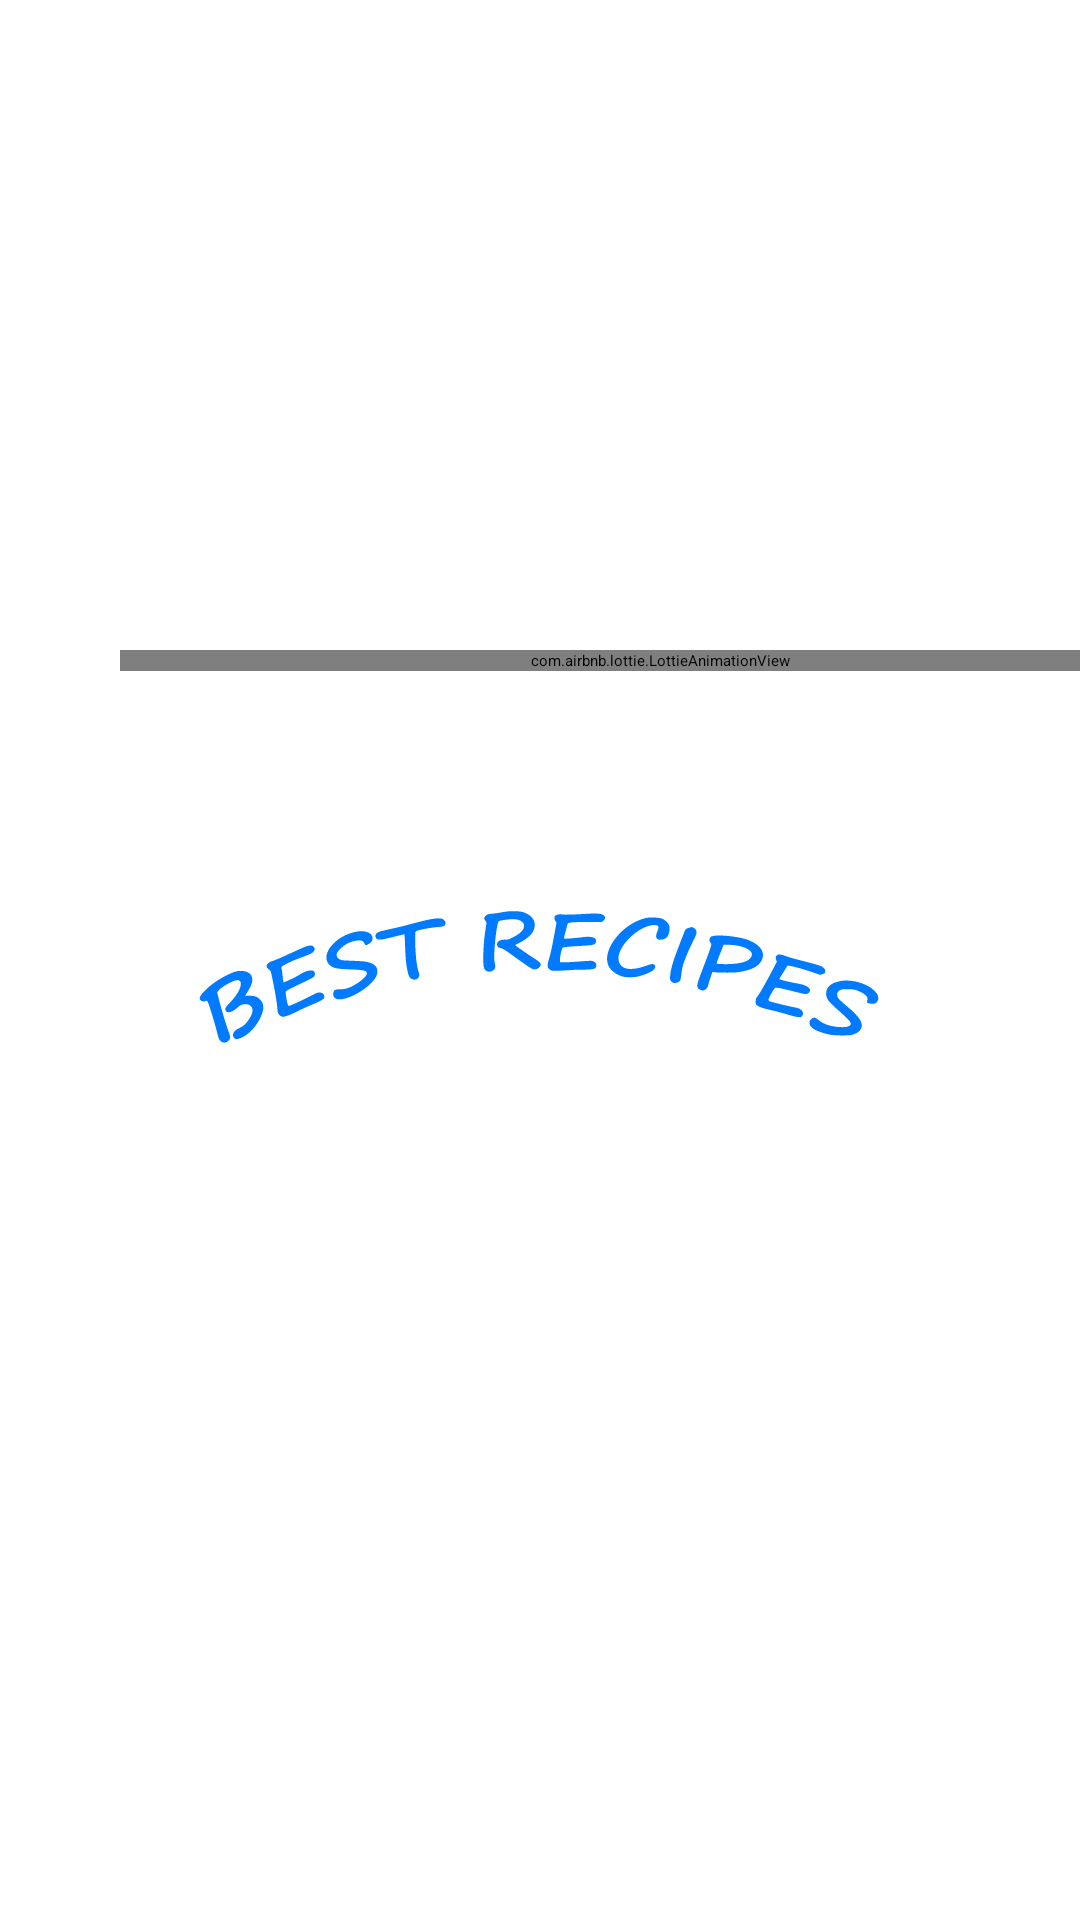

Reconstruct the res/layout file that produces this screen, plus the resources it refers to.
<!-- AndroidManifest.xml: application theme AppTheme.NoActionBar -->
<!-- res/layout/fragment_splash_screen.xml -->
<?xml version="1.0" encoding="utf-8"?>
<layout xmlns:android="http://schemas.android.com/apk/res/android"
    xmlns:tools="http://schemas.android.com/tools"
    xmlns:app="http://schemas.android.com/apk/res-auto">

    <androidx.constraintlayout.widget.ConstraintLayout
        android:layout_width="match_parent"
        android:layout_height="match_parent"
        android:gravity="center_horizontal"
        android:orientation="vertical"
        tools:context=".feature.login.view.SplashFragment">

        <com.airbnb.lottie.LottieAnimationView
            android:id="@+id/animation"
            android:layout_width="0dp"
            android:layout_height="wrap_content"
            android:layout_marginBottom="200dp"
            app:layout_constraintStart_toStartOf="parent"
            app:layout_constraintEnd_toEndOf="parent"
            app:layout_constraintTop_toTopOf="parent"
            app:layout_constraintBottom_toBottomOf="parent"
            app:layout_constraintWidth_percent="1"
            android:adjustViewBounds="true"
            android:translationX="40dp"
            app:lottie_fileName="@string/lottie_cooking" />

        <ImageView
            android:id="@+id/logo_text"
            android:layout_width="wrap_content"
            android:layout_height="wrap_content"
            app:layout_constraintStart_toStartOf="parent"
            app:layout_constraintEnd_toEndOf="parent"
            app:layout_constraintTop_toBottomOf="@+id/animation"
            app:layout_constraintBottom_toBottomOf="parent"
            app:layout_constraintVertical_bias="0.2"
            android:background="@drawable/ic_logo2"
            android:backgroundTintMode="src_in"
            android:backgroundTint="@color/colorPrimary" />

    </androidx.constraintlayout.widget.ConstraintLayout>
</layout>
<!-- resources referenced by this layout -->
<resources>
  <color name="colorPrimary">#007BFF</color>
  <!-- drawable ic_logo2: vector/xml drawable (drawable, 9037 chars, omitted) -->
</resources>
